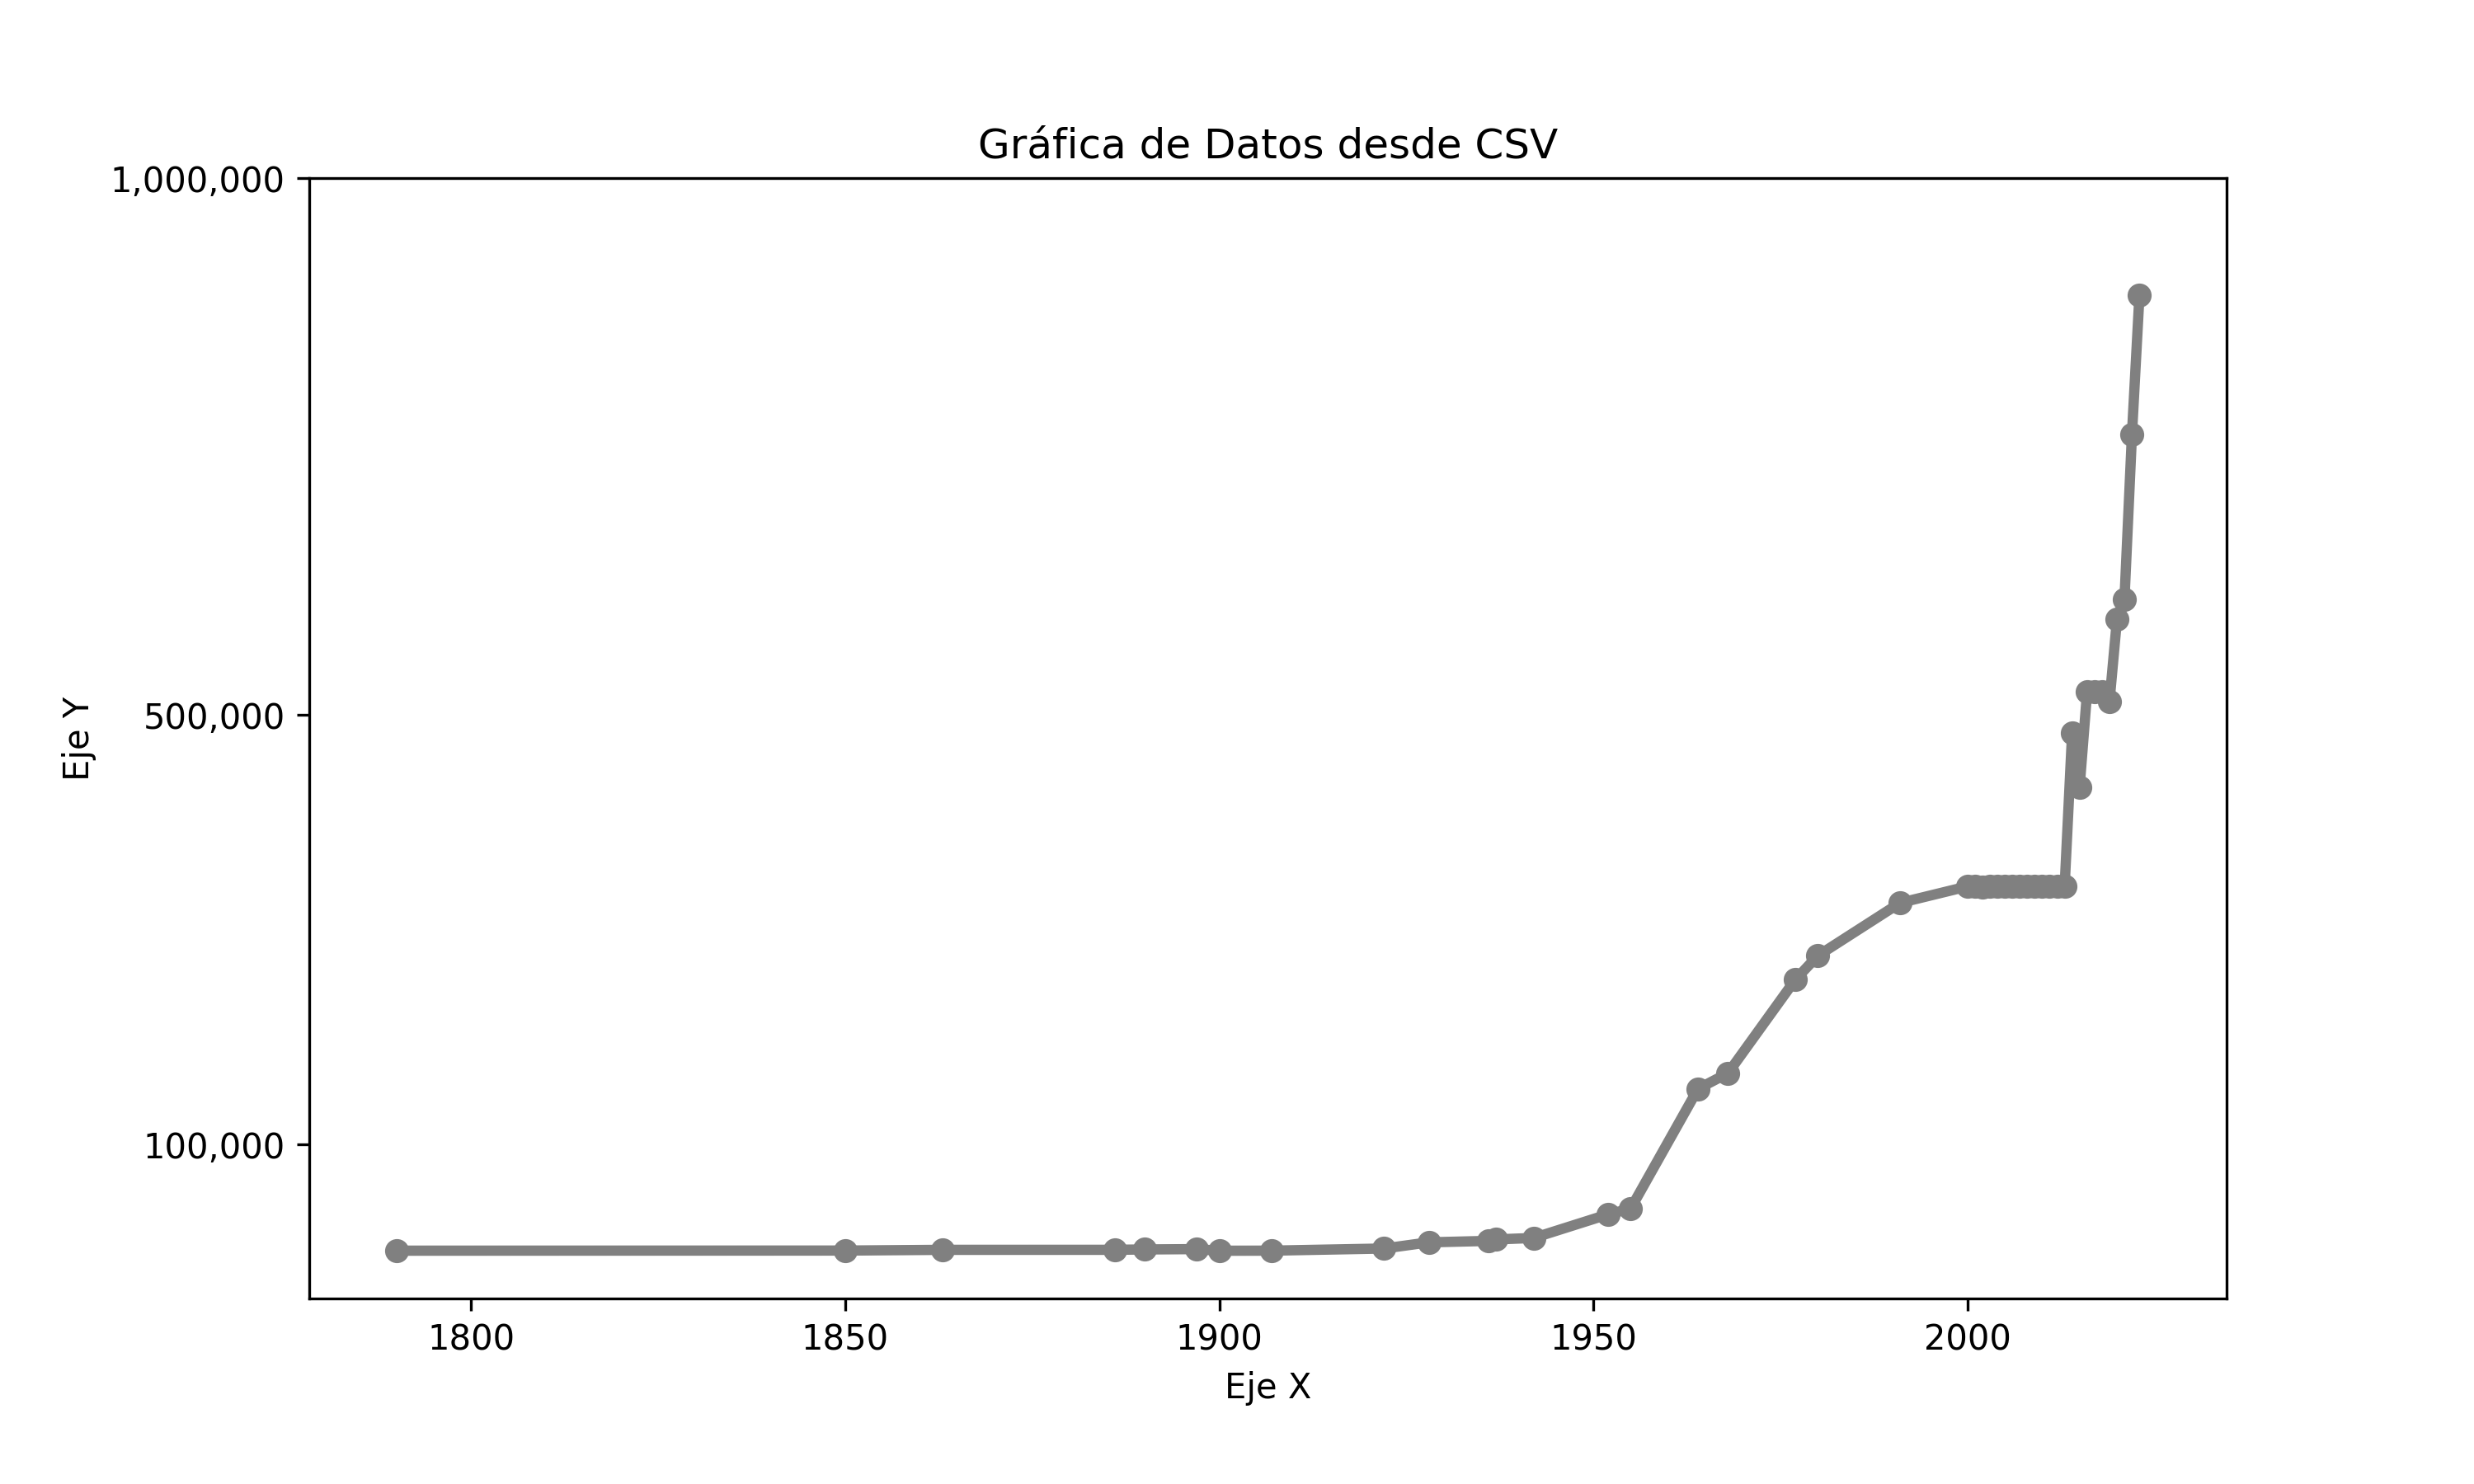

The table this chart was drawn from, first rows:
Year, Number
1790, 1128
1850, 1240
1863, 1914
1886, 1931
1890, 2271
1897, 2581
1900, 1075
1907, 1154
1922, 3131
1928, 8881
1936, 10236
1937, 11627
1942, 12942
1952, 35000
1955, 40407
1964, 151897
1968, 166445
1977, 253497
1980, 275779
1991, 325000
2000, 340305
2001, 340305
2002, 340046
2003, 340406
2004, 340406
2005, 340406
2006, 340406
2007, 340406
2008, 340406
2009, 340406
2010, 340406
2011, 340406
2012, 340406
2013, 340406
2014, 483000
2015, 432724
2016, 521446
2017, 521446
2018, 521446
2019, 512760
2020, 589416
2021, 607932
2022, 761405
2023, 890843
